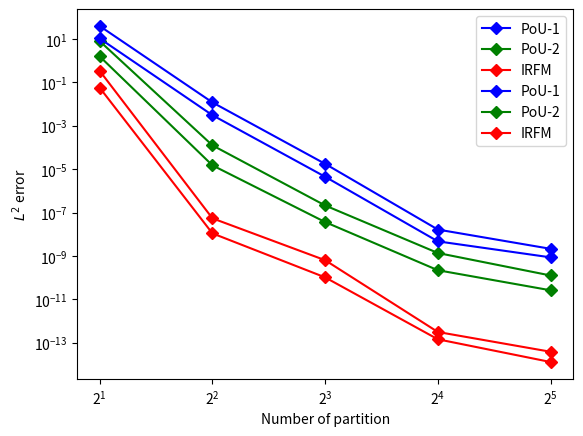

Source code (Python):
"""
用于EAJAM
"""
import matplotlib.pyplot as plt
# 使用 macOS 中的中文字体
# plt.rcParams['font.family'] = 'AppleGothic'

# 准备数据
x = [2, 4, 8, 16, 32]
y1 = [39.58, 1.20e-2, 1.77e-5, 1.66e-8, 2.15e-9]
y2 = [8, 1.26e-4, 2.14e-7, 1.38e-9, 1.27e-10]
y3 = [0.34, 5.48e-8, 6.43e-10, 3.17e-13, 3.89e-14]

# 绘制三条折线，分别使用不同颜色和菱形标记
plt.plot(x, y1, marker='D', color='blue', label=r'PoU-1')
plt.plot(x, y2, marker='D', color='green', label=r'PoU-2')
plt.plot(x, y3, marker='D', color='red', label=r'IRFM')

# 设置横坐标为对数刻度
plt.xscale('log', base=2)
plt.yscale('log', base=10)

# 添加标签和标题
plt.xlabel('Number of partition')
plt.ylabel(r'$L^\infty$ error')
# plt.title('Multiple Lines with Diamond Markers and Different Colors (Logarithmic X Axis)')

# 显示图例
plt.legend()

plt.show()

y1 = [10.55, 3.09e-3, 4.5e-6, 4.75e-9, 8.69e-10]
y2 = [1.58, 1.51e-5, 3.68e-8, 2.22e-10, 2.64e-11]
y3 = [0.057, 1.11e-8, 1.04e-10, 1.46e-13, 1.31e-14]

# 绘制三条折线，分别使用不同颜色和菱形标记
plt.plot(x, y1, marker='D', color='blue', label=r'PoU-1')
plt.plot(x, y2, marker='D', color='green', label=r'PoU-2')
plt.plot(x, y3, marker='D', color='red', label=r'IRFM')

# 设置横坐标为对数刻度
plt.xscale('log', base=2)
plt.yscale('log', base=10)

# 添加标签和标题
plt.xlabel('Number of partition')
plt.ylabel(r'$L^2$ error')

# 显示图例
plt.legend()

# 显示图表
plt.show()
